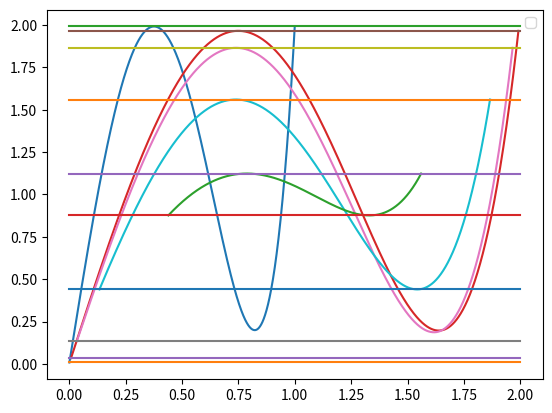
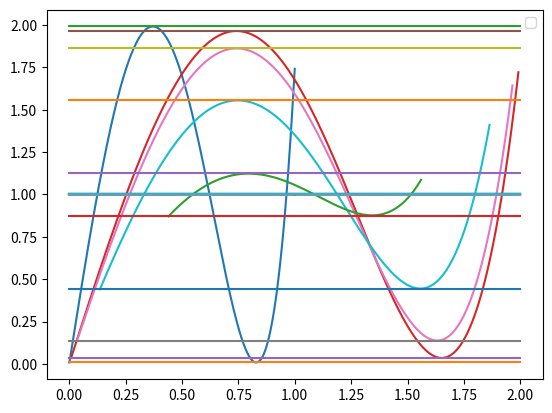
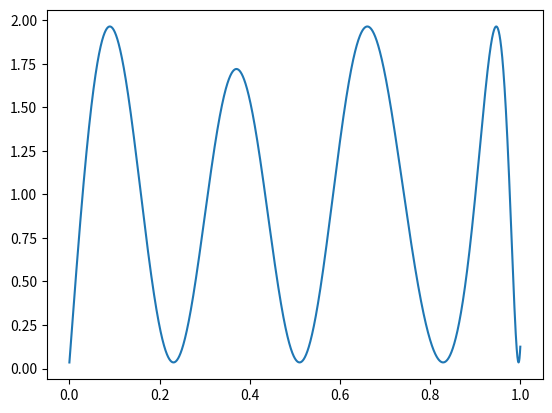

The matplotlib source for these figures, in order:
import matplotlib.pyplot as plt
import numpy as np


def p(c, x):
    out = 0
    for i in range(len(c)):
        out += c[i] * x ** (2 * i + 1)
    return out


coeffs_list = [
    (8.28721201814563, -23.595886519098837, 17.300387312530933),
    (4.107059111542203, -2.9478499167379106, 0.5448431082926601),
    (3.9486908534822946, -2.908902115962949, 0.5518191394370137),
    (3.3184196573706015, -2.488488024314874, 0.51004894012372),
    (2.300652019954817, -1.6689039845747493, 0.4188073119525673),
    # (1.891301407787398, -1.2679958271945868, 0.37680408948524835),
    # (1.8750014808534479, -1.2500016453999487, 0.3750001645474248),
    # (1.875, -1.25, 0.375),  # subsequent coeffs equal this numerically
]

coeffs_list2 = [
    (8.386464162225815, -24.369649943717288, 17.725116517530438),
    (4.142136697596836, -3.0177628188531003, 0.5524819119137877),
    (3.92796938698197, -2.8708739615093943, 0.5360645745617977),
    (3.2746588987986085, -2.4073292693243897, 0.48440894662709927),
    (2.276468208587478, -1.6185856343825735, 0.3983498342143198),
    (1.8741019549918112, -1.2323445319759045, 0.35867779512860853),
    (1.8564406008289092, -1.2132430844372506, 0.35680016216445265),
    (1.856441229833544, -1.213248637286622, 0.35680500112961244),
    (1.8564311707209948, -1.2132289155093305, 0.35679533455868884),
    (1.8749954775719238, -1.2499909551656636, 0.37499547759373963),
]


# TODO: Fix this to be like the other plots.
l = 0.001
u = 1
x = np.linspace(l, 2, 100)
for c in coeffs_list:
    plt.plot(
        np.linspace(l, u, 10000),
        p(c, np.linspace(l, u, 10000)),
    )

    l = p(c, l)
    u = 2 - l
    plt.plot(x, 0 * x + l)
    plt.plot(x, 0 * x + u)
    plt.legend()
plt.show()

l = 0.001
u = 1
for c in coeffs_list2:
    plt.plot(
        np.linspace(l, u, 10000),
        p(c, np.linspace(l, u, 10000)),
    )

    l = p(c, l)
    u = 2 - l
    plt.plot(x, 0 * x + l)
    plt.plot(x, 0 * x + u)
    plt.legend()
plt.show()

l = 0.001
u = 1
x = np.linspace(l, 1, 10000)

for i in range(2):
    x = p(coeffs_list2[i], x)

plt.plot(np.linspace(0, 1, 10000), x)
plt.show()
